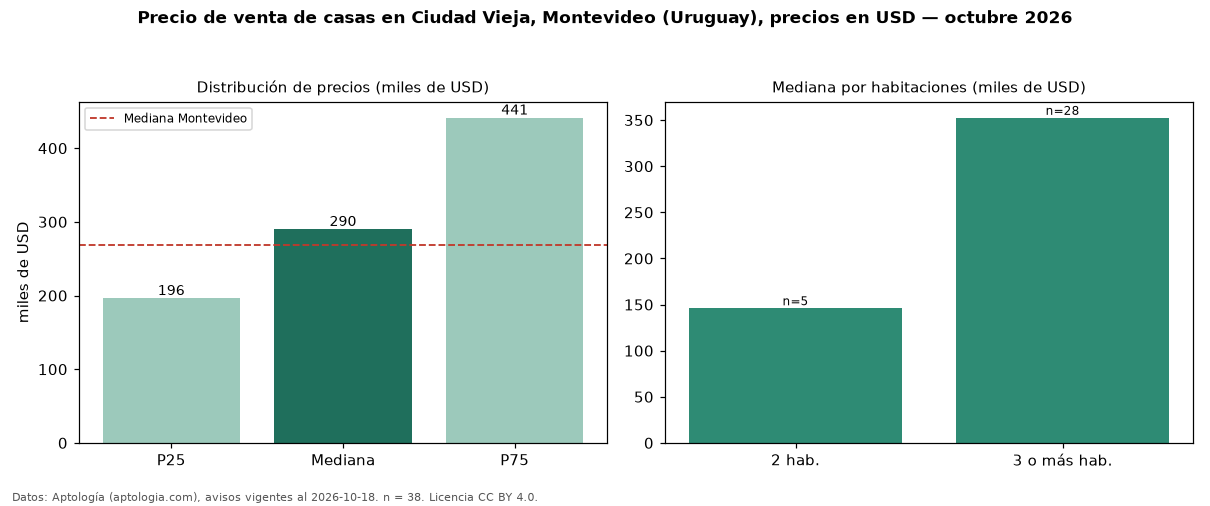

Source data for this figure (header and first rows):
seccion, metrica, valor, moneda, n
precio, p25, 196250, USD, 38
precio, mediana, 290000, USD, 38
precio, p75, 441250, USD, 38
precio, minimo, 89000, USD, 38
precio, maximo, 750000, USD, 38
m2, mediana_precio_m2, 833.3, USD, 35
m2, area_mediana_m2, 405.0, m2, 35
banos, mediana_banos, 3.0, , 
habitaciones, 2, 146000, USD, 5
habitaciones, 3+, 352500, USD, 28
ciudad, mediana_ciudad_referencia, 269000, USD, 
ciudad, mediana_m2_ciudad, 1626, USD, 
fuente, fecha_datos, 2026-10-18, , 
fuente, atribucion, https://www.aptologia.com/uy/venta/monte…, , 
fuente, licencia, CC BY 4.0, , 
